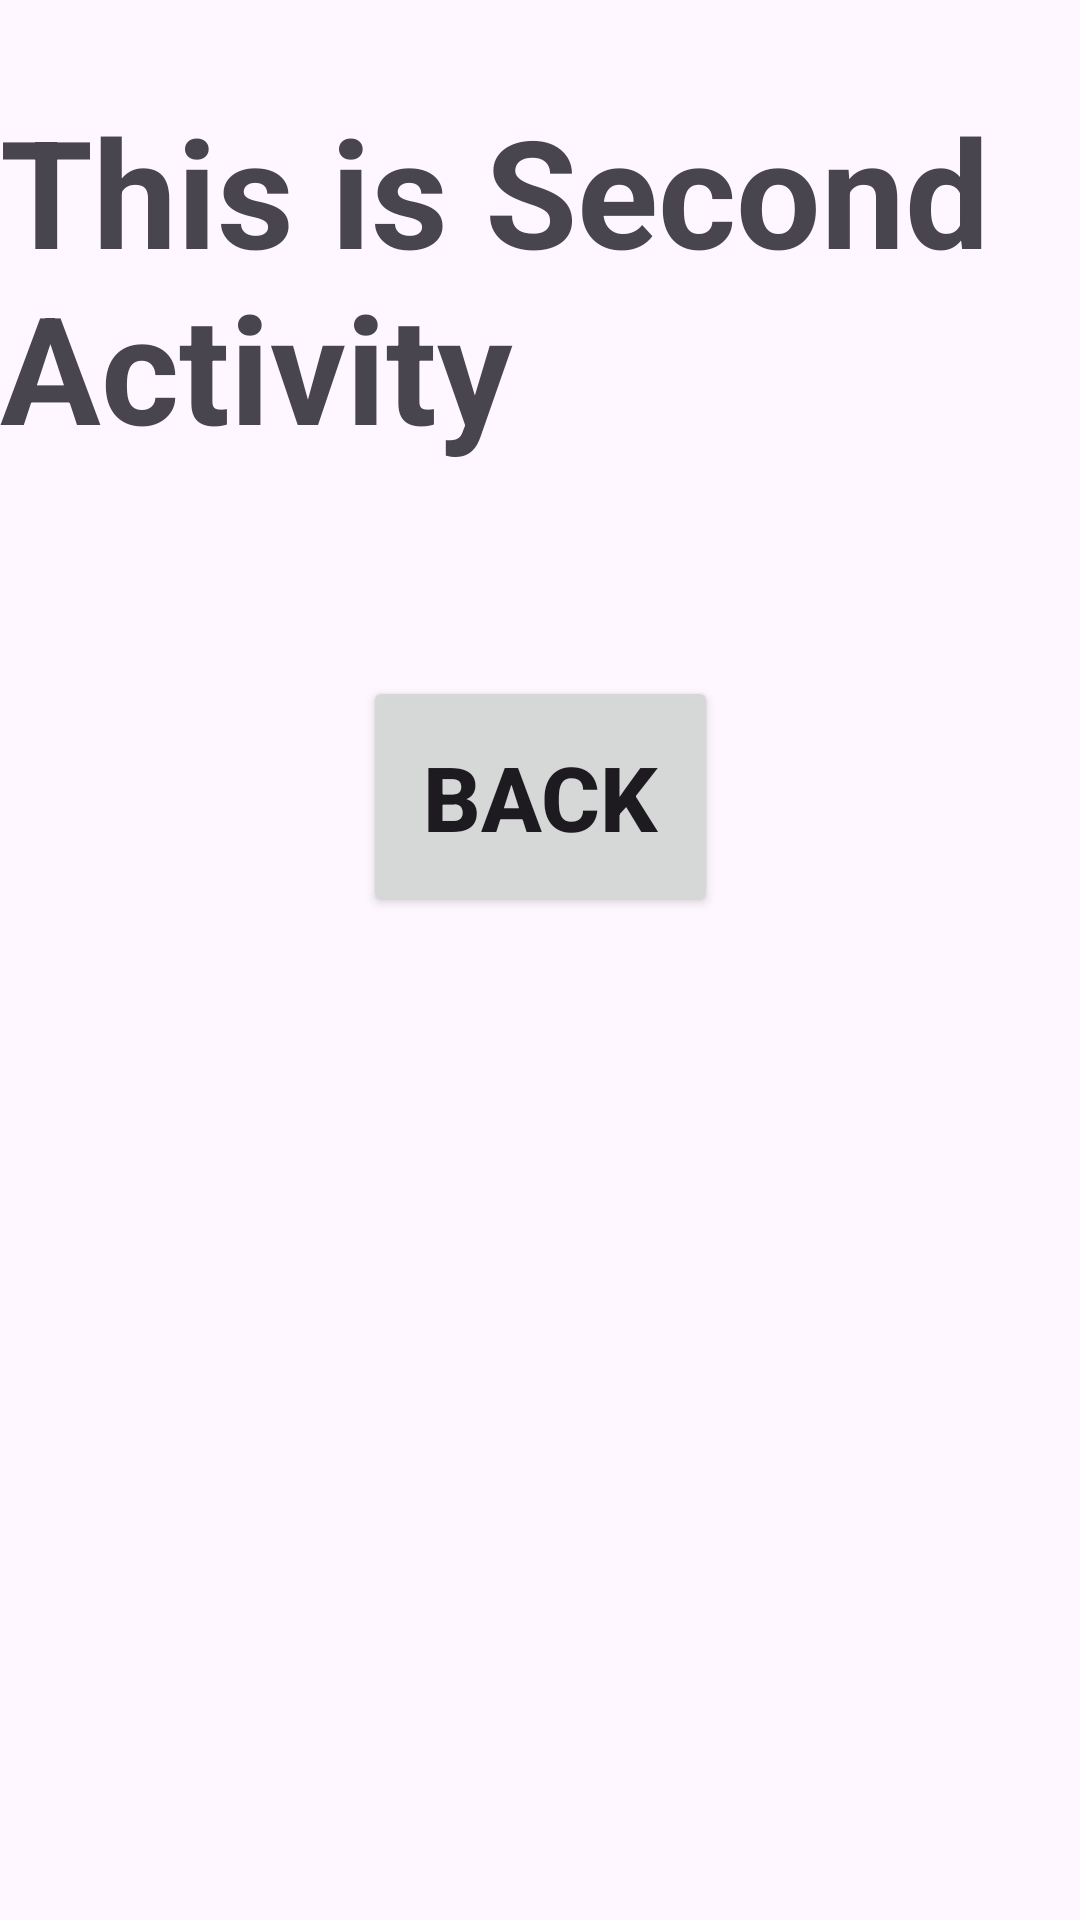

The Android layout XML behind this screen, and the referenced resources:
<!-- AndroidManifest.xml: application theme Theme.MyAlertDialogue -->
<!-- res/layout/activity_second.xml -->
<?xml version="1.0" encoding="utf-8"?>
<androidx.constraintlayout.widget.ConstraintLayout xmlns:android="http://schemas.android.com/apk/res/android"
    xmlns:app="http://schemas.android.com/apk/res-auto"
    xmlns:tools="http://schemas.android.com/tools"
    android:layout_width="match_parent"
    android:layout_height="match_parent"
    tools:context=".SecondActivity">

    <TextView
        android:id="@+id/tv_text"
        android:layout_width="wrap_content"
        android:layout_height="wrap_content"
        app:layout_constraintTop_toTopOf="parent"
        app:layout_constraintStart_toStartOf="parent"
        app:layout_constraintEnd_toEndOf="parent"
        android:layout_marginTop="30dp"
        android:text="This is Second Activity"
        android:textSize="50dp"
        android:textStyle="bold"/>

    <androidx.appcompat.widget.AppCompatButton
        android:id="@+id/btn_exit"
        android:layout_width="wrap_content"
        android:layout_height="wrap_content"
        app:layout_constraintStart_toStartOf="@+id/tv_text"
        app:layout_constraintTop_toBottomOf="@+id/tv_text"
        app:layout_constraintEnd_toEndOf="@id/tv_text"
        android:layout_marginTop="70dp"
        android:text="back"
        android:textSize="30dp"
        android:padding="20dp"
        android:textStyle="bold"/>
</androidx.constraintlayout.widget.ConstraintLayout>
<!-- resources referenced by this layout -->
<resources>
  <style name="Theme.MyAlertDialogue" parent="Base.Theme.MyAlertDialogue" />
  <style name="Base.Theme.MyAlertDialogue" parent="Theme.Material3.DayNight.NoActionBar">
          
          
      </style>
</resources>
